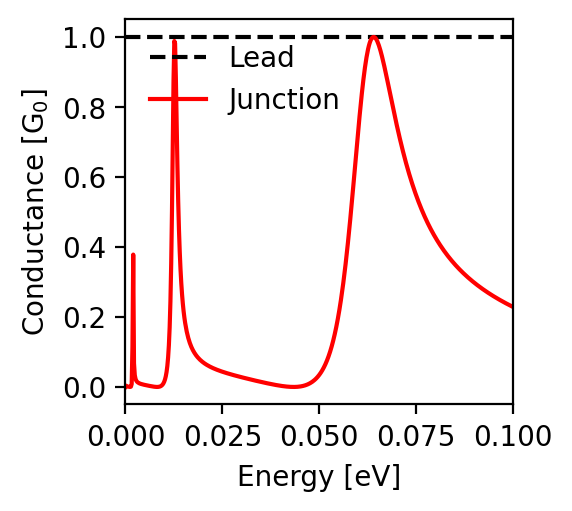

Data behind this chart, as committed beside it:
energy; conductance
-0.1; 0.229
-0.0998; 0.23
-0.0996; 0.231
-0.0994; 0.232
-0.0992; 0.233
-0.099; 0.234
-0.0988; 0.235
-0.0986; 0.237
-0.0984; 0.238
-0.0982; 0.239
-0.098; 0.24
-0.0978; 0.241
-0.0976; 0.242
-0.0974; 0.244
-0.0972; 0.245
-0.097; 0.246
-0.0968; 0.247
-0.0966; 0.249
-0.0964; 0.25
-0.0962; 0.251
-0.096; 0.253
-0.0958; 0.254
-0.0956; 0.255
-0.0954; 0.256
-0.0952; 0.258
-0.095; 0.259
-0.0948; 0.261
-0.0946; 0.262
-0.0944; 0.263
-0.0942; 0.265
-0.094; 0.266
-0.0938; 0.268
-0.0936; 0.269
-0.0934; 0.27
-0.0932; 0.272
-0.093; 0.273
-0.0928; 0.275
-0.0926; 0.276
-0.0924; 0.278
-0.0922; 0.28
-0.092; 0.281
-0.0918; 0.283
-0.0916; 0.284
-0.0914; 0.286
-0.0912; 0.288
-0.091; 0.289
-0.0908; 0.291
-0.0906; 0.293
-0.0904; 0.294
-0.0902; 0.296
-0.09; 0.298
-0.0898; 0.3
-0.0896; 0.301
-0.0894; 0.303
-0.0892; 0.305
-0.089; 0.307
-0.0888; 0.309
-0.0886; 0.311
-0.0884; 0.313
-0.0882; 0.315
... 941 more rows
